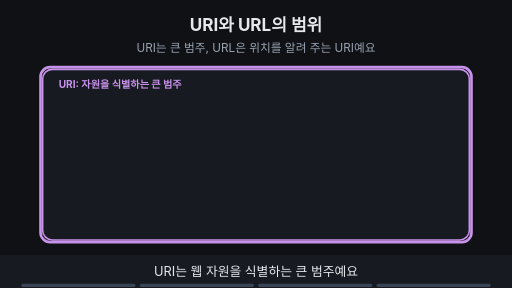
t = 0.00 s
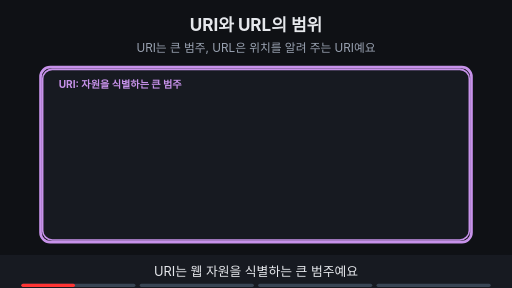
t = 1.88 s
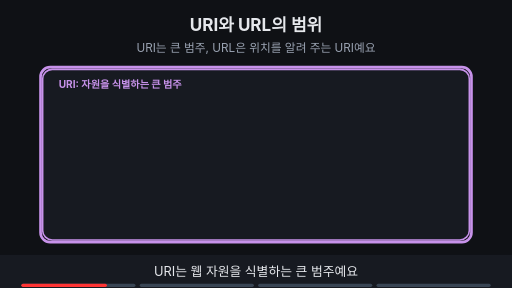
t = 3.00 s
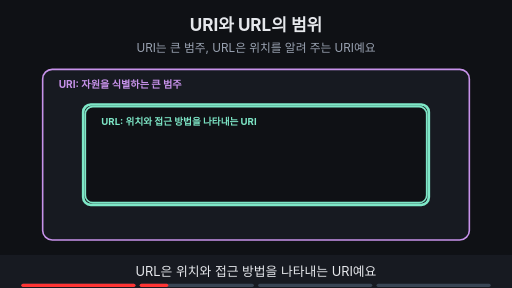
t = 5.00 s
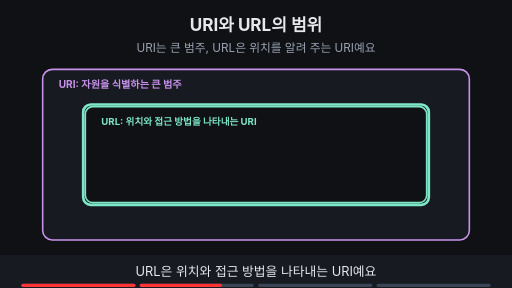
t = 6.88 s
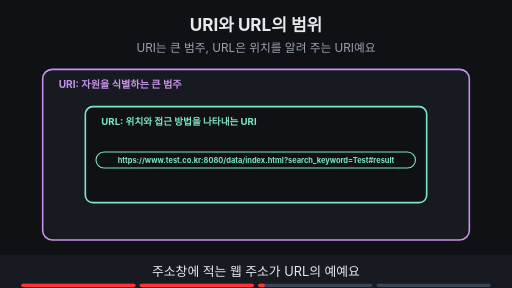
t = 8.24 s

The animated SVG that drew these frames (rendered in a browser with its animation timeline set to each time). Animation: 13 SMIL elements (animate=13); frames cover the first 8.24 s, repeats indefinitely.

<svg xmlns="http://www.w3.org/2000/svg" viewBox="0 0 960 540" width="960" height="540" font-family="-apple-system,'Apple SD Gothic Neo','Segoe UI',sans-serif">
<title>URI와 URL의 범위</title>
<rect width="960" height="540" fill="#0f1115"/>
<text x="480" y="58" text-anchor="middle" font-size="32" font-weight="700" fill="#e6e8ec">URI와 URL의 범위</text>
<text x="480" y="98" text-anchor="middle" font-size="22" fill="#9aa3b2">URI는 큰 범주, URL은 위치를 알려 주는 URI예요</text>
<rect x="80" y="130" width="800" height="320" rx="18" fill="#171a21" stroke="#c792ea" stroke-width="3"/><text x="110" y="165" text-anchor="start" font-size="19" font-weight="700" fill="#c792ea">URI: 자원을 식별하는 큰 범주</text><g opacity="1"><animate attributeName="opacity" values="1;1;0;0" keyTimes="0;0.235;0.250;1" dur="16s" repeatCount="indefinite"/><rect x="76" y="126" width="808" height="328" rx="18" fill="none" stroke="#c792ea" stroke-width="5"/></g><g opacity="0"><animate attributeName="opacity" values="0;0;1;1" keyTimes="0;0.250;0.265;1" dur="16s" repeatCount="indefinite"/><rect x="160" y="200" width="640" height="180" rx="14" fill="#0f1115" stroke="#7ee7c7" stroke-width="3"/><text x="190" y="234" text-anchor="start" font-size="18" font-weight="700" fill="#7ee7c7">URL: 위치와 접근 방법을 나타내는 URI</text></g><g opacity="0"><animate attributeName="opacity" values="0;0;1;1;0;0" keyTimes="0;0.250;0.265;0.485;0.500;1" dur="16s" repeatCount="indefinite"/><rect x="156" y="196" width="648" height="188" rx="14" fill="none" stroke="#7ee7c7" stroke-width="5"/></g><g opacity="0"><animate attributeName="opacity" values="0;0;1;1" keyTimes="0;0.500;0.515;1" dur="16s" repeatCount="indefinite"/><rect x="180" y="285" width="599" height="30" rx="15" fill="#0f1115" stroke="#7ee7c7" stroke-width="2"/><text x="480" y="305.04" text-anchor="middle" font-size="14" font-weight="700" fill="#7ee7c7">https://www.test.co.kr:8080/data/index.html?search_keyword=Test#result</text></g><g opacity="0"><animate attributeName="opacity" values="0;0;1;1" keyTimes="0;0.750;0.765;1" dur="16s" repeatCount="indefinite"/><text x="480" y="420" text-anchor="middle" font-size="18" font-weight="700" fill="#ffb454">URL은 URI 안에 들어가요. 같은 범위의 말이 아니에요</text></g>
<rect x="0" y="478" width="960" height="62" fill="#171a21"/>
<g opacity="1"><animate attributeName="opacity" values="1;1;0;0" keyTimes="0;0.235;0.250;1" dur="16s" repeatCount="indefinite"/><text x="480" y="518" text-anchor="middle" font-size="24" fill="#e6e8ec">URI는 웹 자원을 식별하는 큰 범주예요</text></g>
<g opacity="0"><animate attributeName="opacity" values="0;0;1;1;0;0" keyTimes="0;0.250;0.265;0.485;0.500;1" dur="16s" repeatCount="indefinite"/><text x="480" y="518" text-anchor="middle" font-size="24" fill="#e6e8ec">URL은 위치와 접근 방법을 나타내는 URI예요</text></g>
<g opacity="0"><animate attributeName="opacity" values="0;0;1;1;0;0" keyTimes="0;0.500;0.515;0.735;0.750;1" dur="16s" repeatCount="indefinite"/><text x="480" y="518" text-anchor="middle" font-size="24" fill="#e6e8ec">주소창에 적는 웹 주소가 URL의 예예요</text></g>
<g opacity="0"><animate attributeName="opacity" values="0;0;1;1" keyTimes="0;0.750;0.765;1" dur="16s" repeatCount="indefinite"/><text x="480" y="518" text-anchor="middle" font-size="24" fill="#e6e8ec">URI가 더 넓고, URL은 그 안에 들어가요</text></g>

<g aria-label="재생 진행 막대" data-stage-count="4"><g class="progress-segment" data-stage="1"><rect x="40" y="532" width="214" height="6" rx="3" fill="#394554"/><rect x="40" y="532" width="0" height="6" rx="3" fill="#ff3434"><animate attributeName="width" values="0;214;214" keyTimes="0;0.250000;1" dur="16s" repeatCount="indefinite"/></rect></g><g class="progress-segment" data-stage="2"><rect x="262" y="532" width="214" height="6" rx="3" fill="#394554"/><rect x="262" y="532" width="0" height="6" rx="3" fill="#ff3434"><animate attributeName="width" values="0;0;214;214" keyTimes="0;0.250000;0.500000;1" dur="16s" repeatCount="indefinite"/></rect></g><g class="progress-segment" data-stage="3"><rect x="484" y="532" width="214" height="6" rx="3" fill="#394554"/><rect x="484" y="532" width="0" height="6" rx="3" fill="#ff3434"><animate attributeName="width" values="0;0;214;214" keyTimes="0;0.500000;0.750000;1" dur="16s" repeatCount="indefinite"/></rect></g><g class="progress-segment" data-stage="4"><rect x="706" y="532" width="214" height="6" rx="3" fill="#394554"/><rect x="706" y="532" width="0" height="6" rx="3" fill="#ff3434"><animate attributeName="width" values="0;0;214" keyTimes="0;0.750000;1" dur="16s" repeatCount="indefinite"/></rect></g></g></svg>
